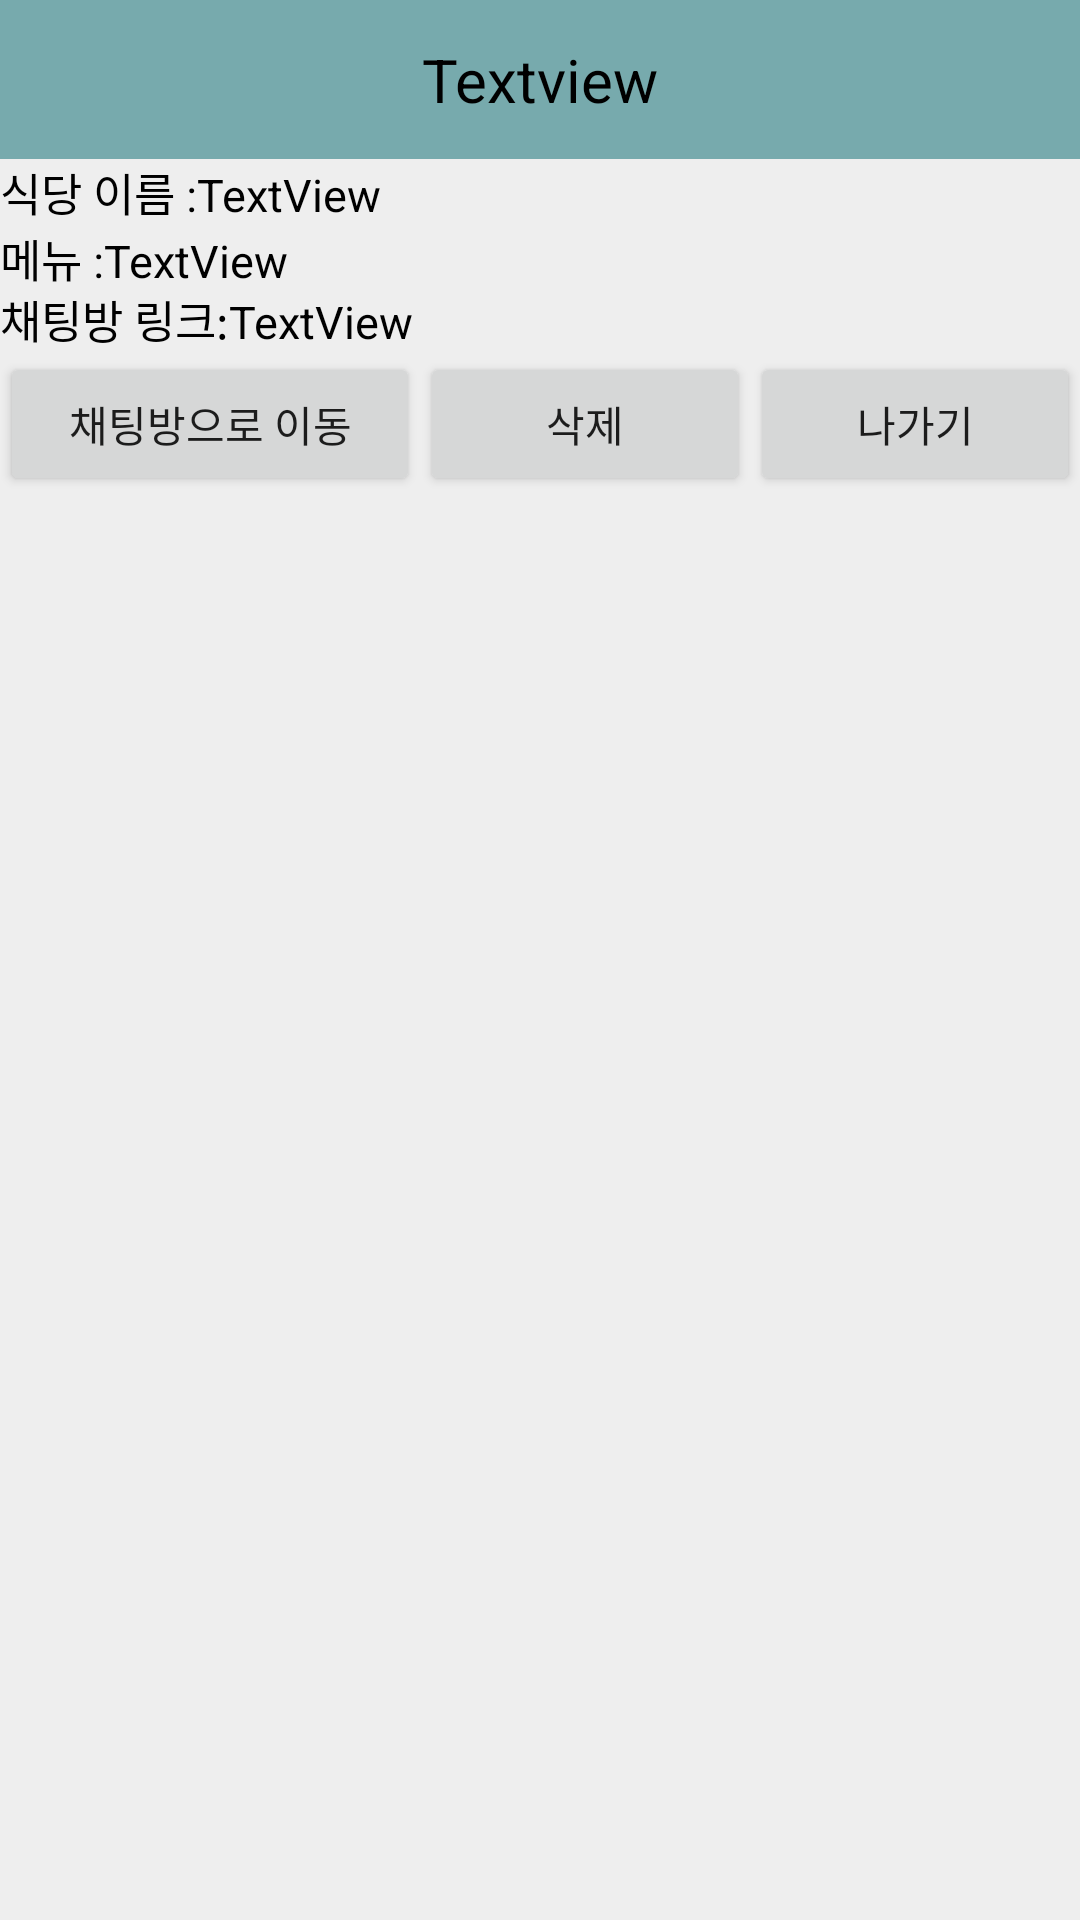

Android layout source for this screen:
<!-- AndroidManifest.xml: application theme Theme.GoogleMapTest -->
<!-- res/layout/fragment_marker_info_dialog.xml -->
<?xml version="1.0" encoding="utf-8"?>
<LinearLayout xmlns:android="http://schemas.android.com/apk/res/android"
    android:background="#eeeeee"
    android:textColor="#000"
    android:orientation="vertical"
    android:layout_width="350dp"
    android:layout_height="wrap_content">

    <LinearLayout
        android:orientation="horizontal"
        android:layout_width="match_parent"
        android:layout_height="wrap_content">

        <TextView
            android:id="@+id/textView8"
            android:text="Textview"
            android:textSize="20dp"
            android:textColor="#000"
            android:gravity="center"
            android:background="#77AAAD"
            android:layout_width="match_parent"
            android:layout_height="53dp"/>
    </LinearLayout>



    <TableRow
        android:layout_width="wrap_content"
        android:layout_height="wrap_content">

        <TextView
            android:id="@+id/textView9"
            android:layout_width="wrap_content"
            android:layout_height="wrap_content"
            android:textColor="#000"
            android:text="식당 이름 :"
            android:textSize="15dp" />

        <TextView
            android:id="@+id/textView10"
            android:layout_width="wrap_content"
            android:layout_height="wrap_content"
            android:textColor="#000"
            android:text="TextView"
            android:textSize="15dp" />
    </TableRow>

    <TableRow
        android:layout_width="wrap_content"
        android:layout_height="wrap_content">

        <TextView
            android:id="@+id/textView11"
            android:layout_width="wrap_content"
            android:layout_height="match_parent"
            android:textColor="#000"
            android:text="메뉴 :"
            android:textSize="15dp" />

        <TextView
            android:id="@+id/textView12"
            android:layout_width="wrap_content"
            android:layout_height="wrap_content"
            android:textColor="#000"
            android:text="TextView"
            android:textSize="15dp" />
    </TableRow>

    <TableRow
        android:layout_width="wrap_content"
        android:layout_height="wrap_content">

        <TextView
            android:id="@+id/textView13"
            android:layout_width="wrap_content"
            android:layout_height="wrap_content"
            android:textColor="#000"
            android:text="채팅방 링크:"
            android:textSize="15dp" />

        <TextView
            android:id="@+id/textView14"
            android:layout_width="wrap_content"
            android:layout_height="wrap_content"
            android:textColor="#000"
            android:text="TextView"
            android:textSize="15dp" />

    </TableRow>

    <LinearLayout
        android:layout_width="match_parent"
        android:layout_height="match_parent"
        android:orientation="horizontal">

        <Button
            android:id="@+id/buttonGoToWebsite"
            android:layout_width="wrap_content"
            android:layout_height="wrap_content"
            android:layout_weight="1"
            android:text="채팅방으로 이동" />
        <Button
            android:id="@+id/btnDeleteMarker"
            android:layout_width="wrap_content"
            android:layout_height="wrap_content"
            android:layout_weight="1"
            android:text="삭제" />

        <Button
            android:id="@+id/btnClose"
            android:layout_width="wrap_content"
            android:layout_height="wrap_content"
            android:layout_weight="1"
            android:text="나가기" />

    </LinearLayout>

</LinearLayout>
<!-- resources referenced by this layout -->
<resources>
  <style name="Theme.GoogleMapTest" parent="Base.Theme.GoogleMapTest" />
  <style name="Base.Theme.GoogleMapTest" parent="Theme.AppCompat.DayNight.NoActionBar">
          
          
          parent="Theme.MaterialComponents.DayNight.NoActionBar"
      </style>
</resources>
